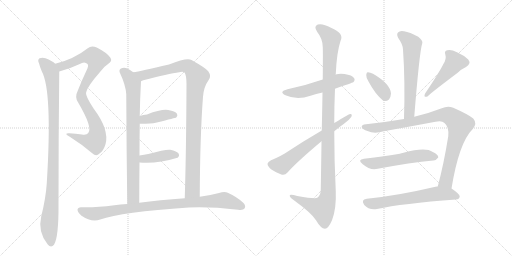
t = 0.00 s
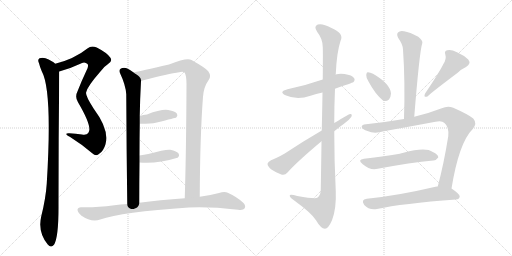
t = 2.63 s
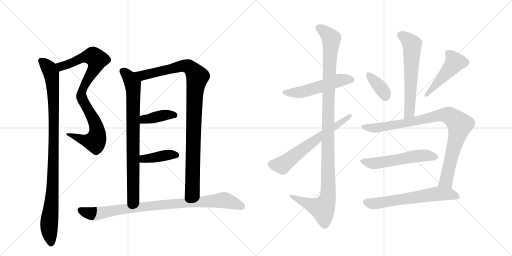
t = 5.27 s
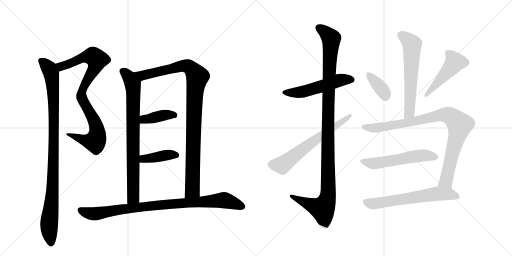
t = 7.90 s
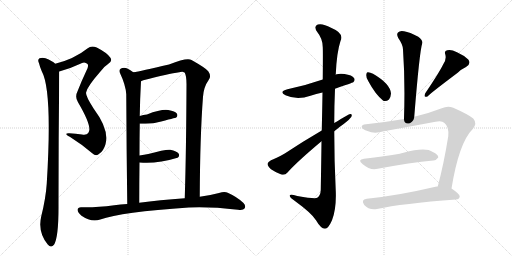
t = 10.54 s
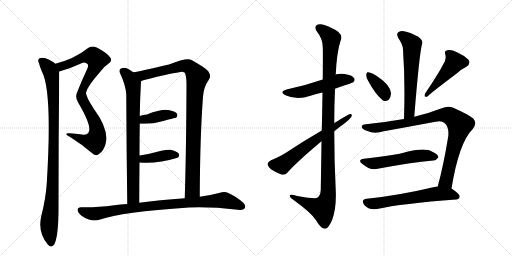
t = 13.17 s

The animated SVG that drew these frames (rendered in a browser with its animation timeline set to each time). Animation: 16 CSS @keyframes rules; one cycle of 13.17 s.

<svg version="1.1" viewBox="0 0 2048 1024" xmlns="http://www.w3.org/2000/svg">
  <g stroke="lightgray" stroke-dasharray="1,1" stroke-width="1" transform="scale(4, 4)">
    <line x1="0" y1="0" x2="256" y2="256"></line>
    <line x1="256" y1="0" x2="0" y2="256"></line>
    <line x1="128" y1="0" x2="128" y2="256"></line>
    <line x1="0" y1="128" x2="256" y2="128"></line>
    <line x1="256" y1="0" x2="512" y2="256"></line>
    <line x1="512" y1="0" x2="256" y2="256"></line>
    <line x1="384" y1="0" x2="384" y2="256"></line>
    <line x1="256" y1="128" x2="512" y2="128"></line>
  </g>
<g transform="scale(1, -1) translate(0, -850)">
   <style type="text/css">
    @keyframes keyframes0 {
      from {
       stroke: black;
       stroke-dashoffset: 886;
       stroke-width: 128;
       }
       74% {
       animation-timing-function: step-end;
       stroke: black;
       stroke-dashoffset: 0;
       stroke-width: 128;
       }
       to {
       stroke: black;
       stroke-width: 1024;
       }
       }
       #make-me-a-hanzi-animation-0 {
         animation: keyframes0 0.971029s both;
         animation-delay: 0.000000s;
         animation-timing-function: linear;
       }
    @keyframes keyframes1 {
      from {
       stroke: black;
       stroke-dashoffset: 1000;
       stroke-width: 128;
       }
       76% {
       animation-timing-function: step-end;
       stroke: black;
       stroke-dashoffset: 0;
       stroke-width: 128;
       }
       to {
       stroke: black;
       stroke-width: 1024;
       }
       }
       #make-me-a-hanzi-animation-1 {
         animation: keyframes1 1.063802s both;
         animation-delay: 0.971029s;
         animation-timing-function: linear;
       }
    @keyframes keyframes2 {
      from {
       stroke: black;
       stroke-dashoffset: 804;
       stroke-width: 128;
       }
       72% {
       animation-timing-function: step-end;
       stroke: black;
       stroke-dashoffset: 0;
       stroke-width: 128;
       }
       to {
       stroke: black;
       stroke-width: 1024;
       }
       }
       #make-me-a-hanzi-animation-2 {
         animation: keyframes2 0.904297s both;
         animation-delay: 2.034831s;
         animation-timing-function: linear;
       }
    @keyframes keyframes3 {
      from {
       stroke: black;
       stroke-dashoffset: 1014;
       stroke-width: 128;
       }
       77% {
       animation-timing-function: step-end;
       stroke: black;
       stroke-dashoffset: 0;
       stroke-width: 128;
       }
       to {
       stroke: black;
       stroke-width: 1024;
       }
       }
       #make-me-a-hanzi-animation-3 {
         animation: keyframes3 1.075195s both;
         animation-delay: 2.939128s;
         animation-timing-function: linear;
       }
    @keyframes keyframes4 {
      from {
       stroke: black;
       stroke-dashoffset: 395;
       stroke-width: 128;
       }
       56% {
       animation-timing-function: step-end;
       stroke: black;
       stroke-dashoffset: 0;
       stroke-width: 128;
       }
       to {
       stroke: black;
       stroke-width: 1024;
       }
       }
       #make-me-a-hanzi-animation-4 {
         animation: keyframes4 0.571452s both;
         animation-delay: 4.014323s;
         animation-timing-function: linear;
       }
    @keyframes keyframes5 {
      from {
       stroke: black;
       stroke-dashoffset: 401;
       stroke-width: 128;
       }
       57% {
       animation-timing-function: step-end;
       stroke: black;
       stroke-dashoffset: 0;
       stroke-width: 128;
       }
       to {
       stroke: black;
       stroke-width: 1024;
       }
       }
       #make-me-a-hanzi-animation-5 {
         animation: keyframes5 0.576335s both;
         animation-delay: 4.585775s;
         animation-timing-function: linear;
       }
    @keyframes keyframes6 {
      from {
       stroke: black;
       stroke-dashoffset: 911;
       stroke-width: 128;
       }
       75% {
       animation-timing-function: step-end;
       stroke: black;
       stroke-dashoffset: 0;
       stroke-width: 128;
       }
       to {
       stroke: black;
       stroke-width: 1024;
       }
       }
       #make-me-a-hanzi-animation-6 {
         animation: keyframes6 0.991374s both;
         animation-delay: 5.162109s;
         animation-timing-function: linear;
       }
    @keyframes keyframes7 {
      from {
       stroke: black;
       stroke-dashoffset: 528;
       stroke-width: 128;
       }
       63% {
       animation-timing-function: step-end;
       stroke: black;
       stroke-dashoffset: 0;
       stroke-width: 128;
       }
       to {
       stroke: black;
       stroke-width: 1024;
       }
       }
       #make-me-a-hanzi-animation-7 {
         animation: keyframes7 0.679688s both;
         animation-delay: 6.153483s;
         animation-timing-function: linear;
       }
    @keyframes keyframes8 {
      from {
       stroke: black;
       stroke-dashoffset: 1137;
       stroke-width: 128;
       }
       79% {
       animation-timing-function: step-end;
       stroke: black;
       stroke-dashoffset: 0;
       stroke-width: 128;
       }
       to {
       stroke: black;
       stroke-width: 1024;
       }
       }
       #make-me-a-hanzi-animation-8 {
         animation: keyframes8 1.175293s both;
         animation-delay: 6.833171s;
         animation-timing-function: linear;
       }
    @keyframes keyframes9 {
      from {
       stroke: black;
       stroke-dashoffset: 641;
       stroke-width: 128;
       }
       68% {
       animation-timing-function: step-end;
       stroke: black;
       stroke-dashoffset: 0;
       stroke-width: 128;
       }
       to {
       stroke: black;
       stroke-width: 1024;
       }
       }
       #make-me-a-hanzi-animation-9 {
         animation: keyframes9 0.771647s both;
         animation-delay: 8.008464s;
         animation-timing-function: linear;
       }
    @keyframes keyframes10 {
      from {
       stroke: black;
       stroke-dashoffset: 612;
       stroke-width: 128;
       }
       67% {
       animation-timing-function: step-end;
       stroke: black;
       stroke-dashoffset: 0;
       stroke-width: 128;
       }
       to {
       stroke: black;
       stroke-width: 1024;
       }
       }
       #make-me-a-hanzi-animation-10 {
         animation: keyframes10 0.748047s both;
         animation-delay: 8.780111s;
         animation-timing-function: linear;
       }
    @keyframes keyframes11 {
      from {
       stroke: black;
       stroke-dashoffset: 368;
       stroke-width: 128;
       }
       55% {
       animation-timing-function: step-end;
       stroke: black;
       stroke-dashoffset: 0;
       stroke-width: 128;
       }
       to {
       stroke: black;
       stroke-width: 1024;
       }
       }
       #make-me-a-hanzi-animation-11 {
         animation: keyframes11 0.549479s both;
         animation-delay: 9.528158s;
         animation-timing-function: linear;
       }
    @keyframes keyframes12 {
      from {
       stroke: black;
       stroke-dashoffset: 474;
       stroke-width: 128;
       }
       61% {
       animation-timing-function: step-end;
       stroke: black;
       stroke-dashoffset: 0;
       stroke-width: 128;
       }
       to {
       stroke: black;
       stroke-width: 1024;
       }
       }
       #make-me-a-hanzi-animation-12 {
         animation: keyframes12 0.635742s both;
         animation-delay: 10.077637s;
         animation-timing-function: linear;
       }
    @keyframes keyframes13 {
      from {
       stroke: black;
       stroke-dashoffset: 919;
       stroke-width: 128;
       }
       75% {
       animation-timing-function: step-end;
       stroke: black;
       stroke-dashoffset: 0;
       stroke-width: 128;
       }
       to {
       stroke: black;
       stroke-width: 1024;
       }
       }
       #make-me-a-hanzi-animation-13 {
         animation: keyframes13 0.997884s both;
         animation-delay: 10.713379s;
         animation-timing-function: linear;
       }
    @keyframes keyframes14 {
      from {
       stroke: black;
       stroke-dashoffset: 551;
       stroke-width: 128;
       }
       64% {
       animation-timing-function: step-end;
       stroke: black;
       stroke-dashoffset: 0;
       stroke-width: 128;
       }
       to {
       stroke: black;
       stroke-width: 1024;
       }
       }
       #make-me-a-hanzi-animation-14 {
         animation: keyframes14 0.698405s both;
         animation-delay: 11.711263s;
         animation-timing-function: linear;
       }
    @keyframes keyframes15 {
      from {
       stroke: black;
       stroke-dashoffset: 626;
       stroke-width: 128;
       }
       67% {
       animation-timing-function: step-end;
       stroke: black;
       stroke-dashoffset: 0;
       stroke-width: 128;
       }
       to {
       stroke: black;
       stroke-width: 1024;
       }
       }
       #make-me-a-hanzi-animation-15 {
         animation: keyframes15 0.759440s both;
         animation-delay: 12.409668s;
         animation-timing-function: linear;
       }
</style>
<path d="M 237 564 Q 277 574 319 594 Q 338 606 350 594 Q 356 587 346 568 Q 327 528 311 487 Q 298 462 312 441 Q 372 339 353 318 Q 347 309 328 312 Q 303 316 277 317 Q 252 318 279 303 Q 327 273 369 237 Q 385 222 398 236 Q 414 246 422 273 Q 438 331 375 415 Q 339 470 345 482 Q 351 506 400 562 Q 416 584 431 593 Q 452 606 441 620 Q 428 639 387 660 Q 365 669 351 657 Q 297 614 221 595 C 192 587 208 556 237 564 Z" fill="lightgray"></path> 
<path d="M 221 595 Q 209 607 182 617 Q 170 621 158 617 Q 149 611 156 597 Q 160 581 167 565 Q 210 487 187 116 Q 183 56 165 -15 Q 150 -78 191 -128 Q 204 -144 216 -129 Q 235 -99 234 34 Q 234 298 237 564 C 237 584 237 584 221 595 Z" fill="lightgray"></path> 
<path d="M 533 561 Q 520 571 507 577 Q 494 581 484 576 Q 475 572 479 560 Q 503 509 505 473 Q 506 254 509 34 C 509 4 557 9 557 39 Q 557 124 558 200 L 558 228 Q 558 295 559 355 L 559 386 Q 560 455 564 525 C 565 539 558 544 533 561 Z" fill="lightgray"></path> 
<path d="M 799 63 Q 800 304 812 463 Q 815 503 834 529 Q 847 545 833 565 Q 823 578 766 610 Q 750 622 676 592 Q 562 565 533 561 C 503 556 536 516 564 525 Q 568 528 573 529 Q 675 556 717 561 Q 733 565 739 559 Q 746 546 746 514 Q 745 252 739 57 C 738 27 799 33 799 63 Z" fill="lightgray"></path> 
<path d="M 559 355 Q 608 355 623 359 Q 624 360 627 360 Q 703 379 705 380 Q 712 387 708 395 Q 701 405 673 410 Q 645 414 588 392 Q 573 391 559 386 C 531 377 529 355 559 355 Z" fill="lightgray"></path> 
<path d="M 558 200 Q 625 193 710 219 Q 711 220 712 220 Q 719 227 715 235 Q 708 245 681 251 Q 665 254 593 234 Q 577 231 558 228 C 528 223 528 203 558 200 Z" fill="lightgray"></path> 
<path d="M 509 34 Q 481 33 457 29 Q 381 19 324 21 Q 311 21 310 11 Q 310 1 326 -13 Q 365 -40 401 -28 Q 485 2 755 20 Q 840 24 952 11 Q 973 8 978 16 Q 985 26 974 38 Q 949 62 911 79 Q 898 85 876 78 Q 843 69 799 63 L 739 57 Q 637 50 557 39 L 509 34 Z" fill="lightgray"></path> 
<path d="M 1340 495 Q 1409 519 1413 521 Q 1422 530 1416 538 Q 1409 550 1378 554 Q 1359 557 1342 552 L 1291 532 Q 1219 507 1150 493 Q 1113 483 1142 469 Q 1188 448 1242 467 Q 1264 474 1290 480 L 1340 495 Z" fill="lightgray"></path> 
<path d="M 1286 285 Q 1285 200 1283 90 Q 1282 68 1269 59 Q 1263 53 1189 66 Q 1156 76 1159 66 Q 1160 59 1181 45 Q 1247 -3 1264 -31 Q 1283 -64 1300 -65 Q 1313 -65 1328 -31 Q 1346 15 1343 87 Q 1337 207 1337 325 L 1337 358 Q 1337 428 1340 495 L 1342 552 Q 1342 553 1343 553 Q 1347 641 1362 686 Q 1378 717 1324 739 Q 1290 758 1271 752 Q 1253 745 1269 722 Q 1291 695 1291 661 Q 1292 646 1291 532 L 1290 480 Q 1289 416 1287 328 L 1286 285 Z" fill="lightgray"></path> 
<path d="M 1337 325 Q 1356 341 1376 355 Q 1395 368 1405 382 Q 1411 395 1400 394 Q 1397 394 1337 358 L 1287 328 Q 1208 282 1139 236 Q 1106 217 1084 209 Q 1072 203 1070 195 Q 1070 186 1084 173 Q 1103 160 1125 152 Q 1140 148 1150 160 Q 1187 202 1286 285 L 1337 325 Z" fill="lightgray"></path> 
<path d="M 1657 383 Q 1678 644 1689 677 Q 1693 687 1673 703 Q 1639 722 1616 725 Q 1600 729 1592 720 Q 1585 713 1593 698 Q 1612 671 1612 652 Q 1621 523 1616 374 C 1615 344 1655 353 1657 383 Z" fill="lightgray"></path> 
<path d="M 1474 524 Q 1501 473 1533 447 Q 1545 443 1556 452 Q 1563 461 1564 476 Q 1561 515 1492 555 Q 1479 562 1470 561 Q 1466 561 1465 550 Q 1464 540 1474 524 Z" fill="lightgray"></path> 
<path d="M 1773 593 Q 1757 560 1701 477 Q 1692 458 1710 464 Q 1710 468 1832 560 Q 1845 573 1864 582 Q 1886 595 1873 612 Q 1857 628 1828 641 Q 1803 654 1789 649 Q 1776 646 1781 633 Q 1787 614 1773 593 Z" fill="lightgray"></path> 
<path d="M 1806 96 Q 1836 280 1891 334 Q 1910 356 1893 376 Q 1874 392 1813 419 Q 1791 428 1767 417 Q 1710 395 1657 383 L 1616 374 Q 1541 361 1464 353 Q 1445 352 1447 341 Q 1450 332 1470 326 Q 1497 313 1535 325 Q 1641 344 1742 363 Q 1767 369 1778 358 Q 1797 342 1793 305 Q 1775 193 1751 104 C 1743 75 1801 66 1806 96 Z" fill="lightgray"></path> 
<path d="M 1456 215 Q 1428 211 1450 194 Q 1481 167 1511 175 Q 1644 200 1733 208 Q 1743 207 1753 220 Q 1754 232 1731 242 Q 1703 263 1614 239 Q 1605 238 1599 235 Q 1542 225 1456 215 Z" fill="lightgray"></path> 
<path d="M 1751 104 Q 1747 105 1742 103 Q 1589 67 1467 55 Q 1442 52 1457 30 Q 1475 9 1508 14 Q 1608 36 1824 52 Q 1837 53 1839 64 Q 1839 74 1806 96 L 1751 104 Z" fill="lightgray"></path> 
      <clipPath id="make-me-a-hanzi-clip-0">
      <path d="M 237 564 Q 277 574 319 594 Q 338 606 350 594 Q 356 587 346 568 Q 327 528 311 487 Q 298 462 312 441 Q 372 339 353 318 Q 347 309 328 312 Q 303 316 277 317 Q 252 318 279 303 Q 327 273 369 237 Q 385 222 398 236 Q 414 246 422 273 Q 438 331 375 415 Q 339 470 345 482 Q 351 506 400 562 Q 416 584 431 593 Q 452 606 441 620 Q 428 639 387 660 Q 365 669 351 657 Q 297 614 221 595 C 192 587 208 556 237 564 Z" fill="lightgray"></path>
      </clipPath>
      <path clip-path="url(#make-me-a-hanzi-clip-0)" d="M 230 593 L 241 585 L 252 586 L 333 620 L 366 625 L 376 623 L 388 608 L 375 570 L 334 501 L 325 473 L 334 439 L 385 348 L 385 294 L 376 284 L 356 285 L 283 311 " fill="none" id="make-me-a-hanzi-animation-0" stroke-dasharray="758 1516" stroke-linecap="round"></path>

      <clipPath id="make-me-a-hanzi-clip-1">
      <path d="M 221 595 Q 209 607 182 617 Q 170 621 158 617 Q 149 611 156 597 Q 160 581 167 565 Q 210 487 187 116 Q 183 56 165 -15 Q 150 -78 191 -128 Q 204 -144 216 -129 Q 235 -99 234 34 Q 234 298 237 564 C 237 584 237 584 221 595 Z" fill="lightgray"></path>
      </clipPath>
      <path clip-path="url(#make-me-a-hanzi-clip-1)" d="M 166 606 L 197 575 L 206 556 L 214 463 L 211 104 L 196 -62 L 204 -122 " fill="none" id="make-me-a-hanzi-animation-1" stroke-dasharray="872 1744" stroke-linecap="round"></path>

      <clipPath id="make-me-a-hanzi-clip-2">
      <path d="M 533 561 Q 520 571 507 577 Q 494 581 484 576 Q 475 572 479 560 Q 503 509 505 473 Q 506 254 509 34 C 509 4 557 9 557 39 Q 557 124 558 200 L 558 228 Q 558 295 559 355 L 559 386 Q 560 455 564 525 C 565 539 558 544 533 561 Z" fill="lightgray"></path>
      </clipPath>
      <path clip-path="url(#make-me-a-hanzi-clip-2)" d="M 489 566 L 513 545 L 531 514 L 534 472 L 533 61 L 514 42 " fill="none" id="make-me-a-hanzi-animation-2" stroke-dasharray="676 1352" stroke-linecap="round"></path>

      <clipPath id="make-me-a-hanzi-clip-3">
      <path d="M 799 63 Q 800 304 812 463 Q 815 503 834 529 Q 847 545 833 565 Q 823 578 766 610 Q 750 622 676 592 Q 562 565 533 561 C 503 556 536 516 564 525 Q 568 528 573 529 Q 675 556 717 561 Q 733 565 739 559 Q 746 546 746 514 Q 745 252 739 57 C 738 27 799 33 799 63 Z" fill="lightgray"></path>
      </clipPath>
      <path clip-path="url(#make-me-a-hanzi-clip-3)" d="M 545 556 L 570 548 L 733 587 L 761 580 L 789 543 L 777 434 L 770 90 L 746 64 " fill="none" id="make-me-a-hanzi-animation-3" stroke-dasharray="886 1772" stroke-linecap="round"></path>

      <clipPath id="make-me-a-hanzi-clip-4">
      <path d="M 559 355 Q 608 355 623 359 Q 624 360 627 360 Q 703 379 705 380 Q 712 387 708 395 Q 701 405 673 410 Q 645 414 588 392 Q 573 391 559 386 C 531 377 529 355 559 355 Z" fill="lightgray"></path>
      </clipPath>
      <path clip-path="url(#make-me-a-hanzi-clip-4)" d="M 568 363 L 576 373 L 648 388 L 701 389 " fill="none" id="make-me-a-hanzi-animation-4" stroke-dasharray="267 534" stroke-linecap="round"></path>

      <clipPath id="make-me-a-hanzi-clip-5">
      <path d="M 558 200 Q 625 193 710 219 Q 711 220 712 220 Q 719 227 715 235 Q 708 245 681 251 Q 665 254 593 234 Q 577 231 558 228 C 528 223 528 203 558 200 Z" fill="lightgray"></path>
      </clipPath>
      <path clip-path="url(#make-me-a-hanzi-clip-5)" d="M 565 207 L 574 215 L 661 229 L 706 229 " fill="none" id="make-me-a-hanzi-animation-5" stroke-dasharray="273 546" stroke-linecap="round"></path>

      <clipPath id="make-me-a-hanzi-clip-6">
      <path d="M 509 34 Q 481 33 457 29 Q 381 19 324 21 Q 311 21 310 11 Q 310 1 326 -13 Q 365 -40 401 -28 Q 485 2 755 20 Q 840 24 952 11 Q 973 8 978 16 Q 985 26 974 38 Q 949 62 911 79 Q 898 85 876 78 Q 843 69 799 63 L 739 57 Q 637 50 557 39 L 509 34 Z" fill="lightgray"></path>
      </clipPath>
      <path clip-path="url(#make-me-a-hanzi-clip-6)" d="M 322 10 L 344 0 L 379 -5 L 622 29 L 890 49 L 919 44 L 967 24 " fill="none" id="make-me-a-hanzi-animation-6" stroke-dasharray="783 1566" stroke-linecap="round"></path>

      <clipPath id="make-me-a-hanzi-clip-7">
      <path d="M 1340 495 Q 1409 519 1413 521 Q 1422 530 1416 538 Q 1409 550 1378 554 Q 1359 557 1342 552 L 1291 532 Q 1219 507 1150 493 Q 1113 483 1142 469 Q 1188 448 1242 467 Q 1264 474 1290 480 L 1340 495 Z" fill="lightgray"></path>
      </clipPath>
      <path clip-path="url(#make-me-a-hanzi-clip-7)" d="M 1143 482 L 1179 478 L 1215 483 L 1353 528 L 1407 531 " fill="none" id="make-me-a-hanzi-animation-7" stroke-dasharray="400 800" stroke-linecap="round"></path>

      <clipPath id="make-me-a-hanzi-clip-8">
      <path d="M 1286 285 Q 1285 200 1283 90 Q 1282 68 1269 59 Q 1263 53 1189 66 Q 1156 76 1159 66 Q 1160 59 1181 45 Q 1247 -3 1264 -31 Q 1283 -64 1300 -65 Q 1313 -65 1328 -31 Q 1346 15 1343 87 Q 1337 207 1337 325 L 1337 358 Q 1337 428 1340 495 L 1342 552 Q 1342 553 1343 553 Q 1347 641 1362 686 Q 1378 717 1324 739 Q 1290 758 1271 752 Q 1253 745 1269 722 Q 1291 695 1291 661 Q 1292 646 1291 532 L 1290 480 Q 1289 416 1287 328 L 1286 285 Z" fill="lightgray"></path>
      </clipPath>
      <path clip-path="url(#make-me-a-hanzi-clip-8)" d="M 1278 736 L 1305 718 L 1325 692 L 1312 402 L 1313 77 L 1307 47 L 1290 15 L 1166 64 " fill="none" id="make-me-a-hanzi-animation-8" stroke-dasharray="1009 2018" stroke-linecap="round"></path>

      <clipPath id="make-me-a-hanzi-clip-9">
      <path d="M 1337 325 Q 1356 341 1376 355 Q 1395 368 1405 382 Q 1411 395 1400 394 Q 1397 394 1337 358 L 1287 328 Q 1208 282 1139 236 Q 1106 217 1084 209 Q 1072 203 1070 195 Q 1070 186 1084 173 Q 1103 160 1125 152 Q 1140 148 1150 160 Q 1187 202 1286 285 L 1337 325 Z" fill="lightgray"></path>
      </clipPath>
      <path clip-path="url(#make-me-a-hanzi-clip-9)" d="M 1081 193 L 1128 189 L 1223 263 L 1401 387 " fill="none" id="make-me-a-hanzi-animation-9" stroke-dasharray="513 1026" stroke-linecap="round"></path>

      <clipPath id="make-me-a-hanzi-clip-10">
      <path d="M 1657 383 Q 1678 644 1689 677 Q 1693 687 1673 703 Q 1639 722 1616 725 Q 1600 729 1592 720 Q 1585 713 1593 698 Q 1612 671 1612 652 Q 1621 523 1616 374 C 1615 344 1655 353 1657 383 Z" fill="lightgray"></path>
      </clipPath>
      <path clip-path="url(#make-me-a-hanzi-clip-10)" d="M 1604 711 L 1648 672 L 1639 402 L 1621 382 " fill="none" id="make-me-a-hanzi-animation-10" stroke-dasharray="484 968" stroke-linecap="round"></path>

      <clipPath id="make-me-a-hanzi-clip-11">
      <path d="M 1474 524 Q 1501 473 1533 447 Q 1545 443 1556 452 Q 1563 461 1564 476 Q 1561 515 1492 555 Q 1479 562 1470 561 Q 1466 561 1465 550 Q 1464 540 1474 524 Z" fill="lightgray"></path>
      </clipPath>
      <path clip-path="url(#make-me-a-hanzi-clip-11)" d="M 1474 552 L 1535 482 L 1540 464 " fill="none" id="make-me-a-hanzi-animation-11" stroke-dasharray="240 480" stroke-linecap="round"></path>

      <clipPath id="make-me-a-hanzi-clip-12">
      <path d="M 1773 593 Q 1757 560 1701 477 Q 1692 458 1710 464 Q 1710 468 1832 560 Q 1845 573 1864 582 Q 1886 595 1873 612 Q 1857 628 1828 641 Q 1803 654 1789 649 Q 1776 646 1781 633 Q 1787 614 1773 593 Z" fill="lightgray"></path>
      </clipPath>
      <path clip-path="url(#make-me-a-hanzi-clip-12)" d="M 1790 639 L 1810 621 L 1819 601 L 1708 473 " fill="none" id="make-me-a-hanzi-animation-12" stroke-dasharray="346 692" stroke-linecap="round"></path>

      <clipPath id="make-me-a-hanzi-clip-13">
      <path d="M 1806 96 Q 1836 280 1891 334 Q 1910 356 1893 376 Q 1874 392 1813 419 Q 1791 428 1767 417 Q 1710 395 1657 383 L 1616 374 Q 1541 361 1464 353 Q 1445 352 1447 341 Q 1450 332 1470 326 Q 1497 313 1535 325 Q 1641 344 1742 363 Q 1767 369 1778 358 Q 1797 342 1793 305 Q 1775 193 1751 104 C 1743 75 1801 66 1806 96 Z" fill="lightgray"></path>
      </clipPath>
      <path clip-path="url(#make-me-a-hanzi-clip-13)" d="M 1457 342 L 1500 338 L 1540 343 L 1769 390 L 1808 382 L 1839 351 L 1784 126 L 1759 109 " fill="none" id="make-me-a-hanzi-animation-13" stroke-dasharray="791 1582" stroke-linecap="round"></path>

      <clipPath id="make-me-a-hanzi-clip-14">
      <path d="M 1456 215 Q 1428 211 1450 194 Q 1481 167 1511 175 Q 1644 200 1733 208 Q 1743 207 1753 220 Q 1754 232 1731 242 Q 1703 263 1614 239 Q 1605 238 1599 235 Q 1542 225 1456 215 Z" fill="lightgray"></path>
      </clipPath>
      <path clip-path="url(#make-me-a-hanzi-clip-14)" d="M 1451 205 L 1492 196 L 1682 228 L 1742 222 " fill="none" id="make-me-a-hanzi-animation-14" stroke-dasharray="423 846" stroke-linecap="round"></path>

      <clipPath id="make-me-a-hanzi-clip-15">
      <path d="M 1751 104 Q 1747 105 1742 103 Q 1589 67 1467 55 Q 1442 52 1457 30 Q 1475 9 1508 14 Q 1608 36 1824 52 Q 1837 53 1839 64 Q 1839 74 1806 96 L 1751 104 Z" fill="lightgray"></path>
      </clipPath>
      <path clip-path="url(#make-me-a-hanzi-clip-15)" d="M 1464 42 L 1499 35 L 1754 75 L 1803 73 L 1829 64 " fill="none" id="make-me-a-hanzi-animation-15" stroke-dasharray="498 996" stroke-linecap="round"></path>

</g>
</svg>
